Photos from the image-classification dataset "data" in the GitHub repository sunabove/ai_example. Its 3 classes are: left, right, stop.

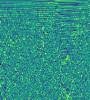
Label: stop

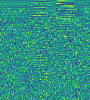
Label: stop

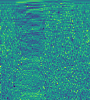
Label: left

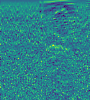
Label: right

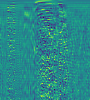
Label: right

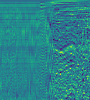
Label: left
